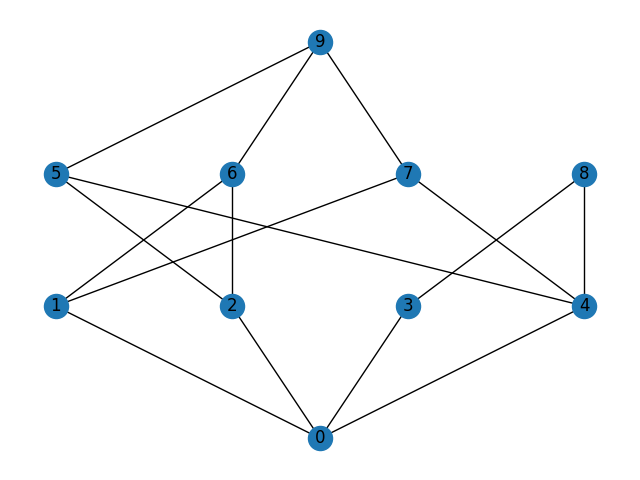

The table this chart was drawn from, first rows:
0, {}
1, #nowasol
2, #pis
3, #dobryrzadnatrudneczasy
4, #kaczynski
5, #pis #kaczynski
6, #pis #nowasol
7, #kaczynski #nowasol
8, #dobryrzadnatrudneczasy #kaczynski
9, #pis #kaczynski #nowasol
